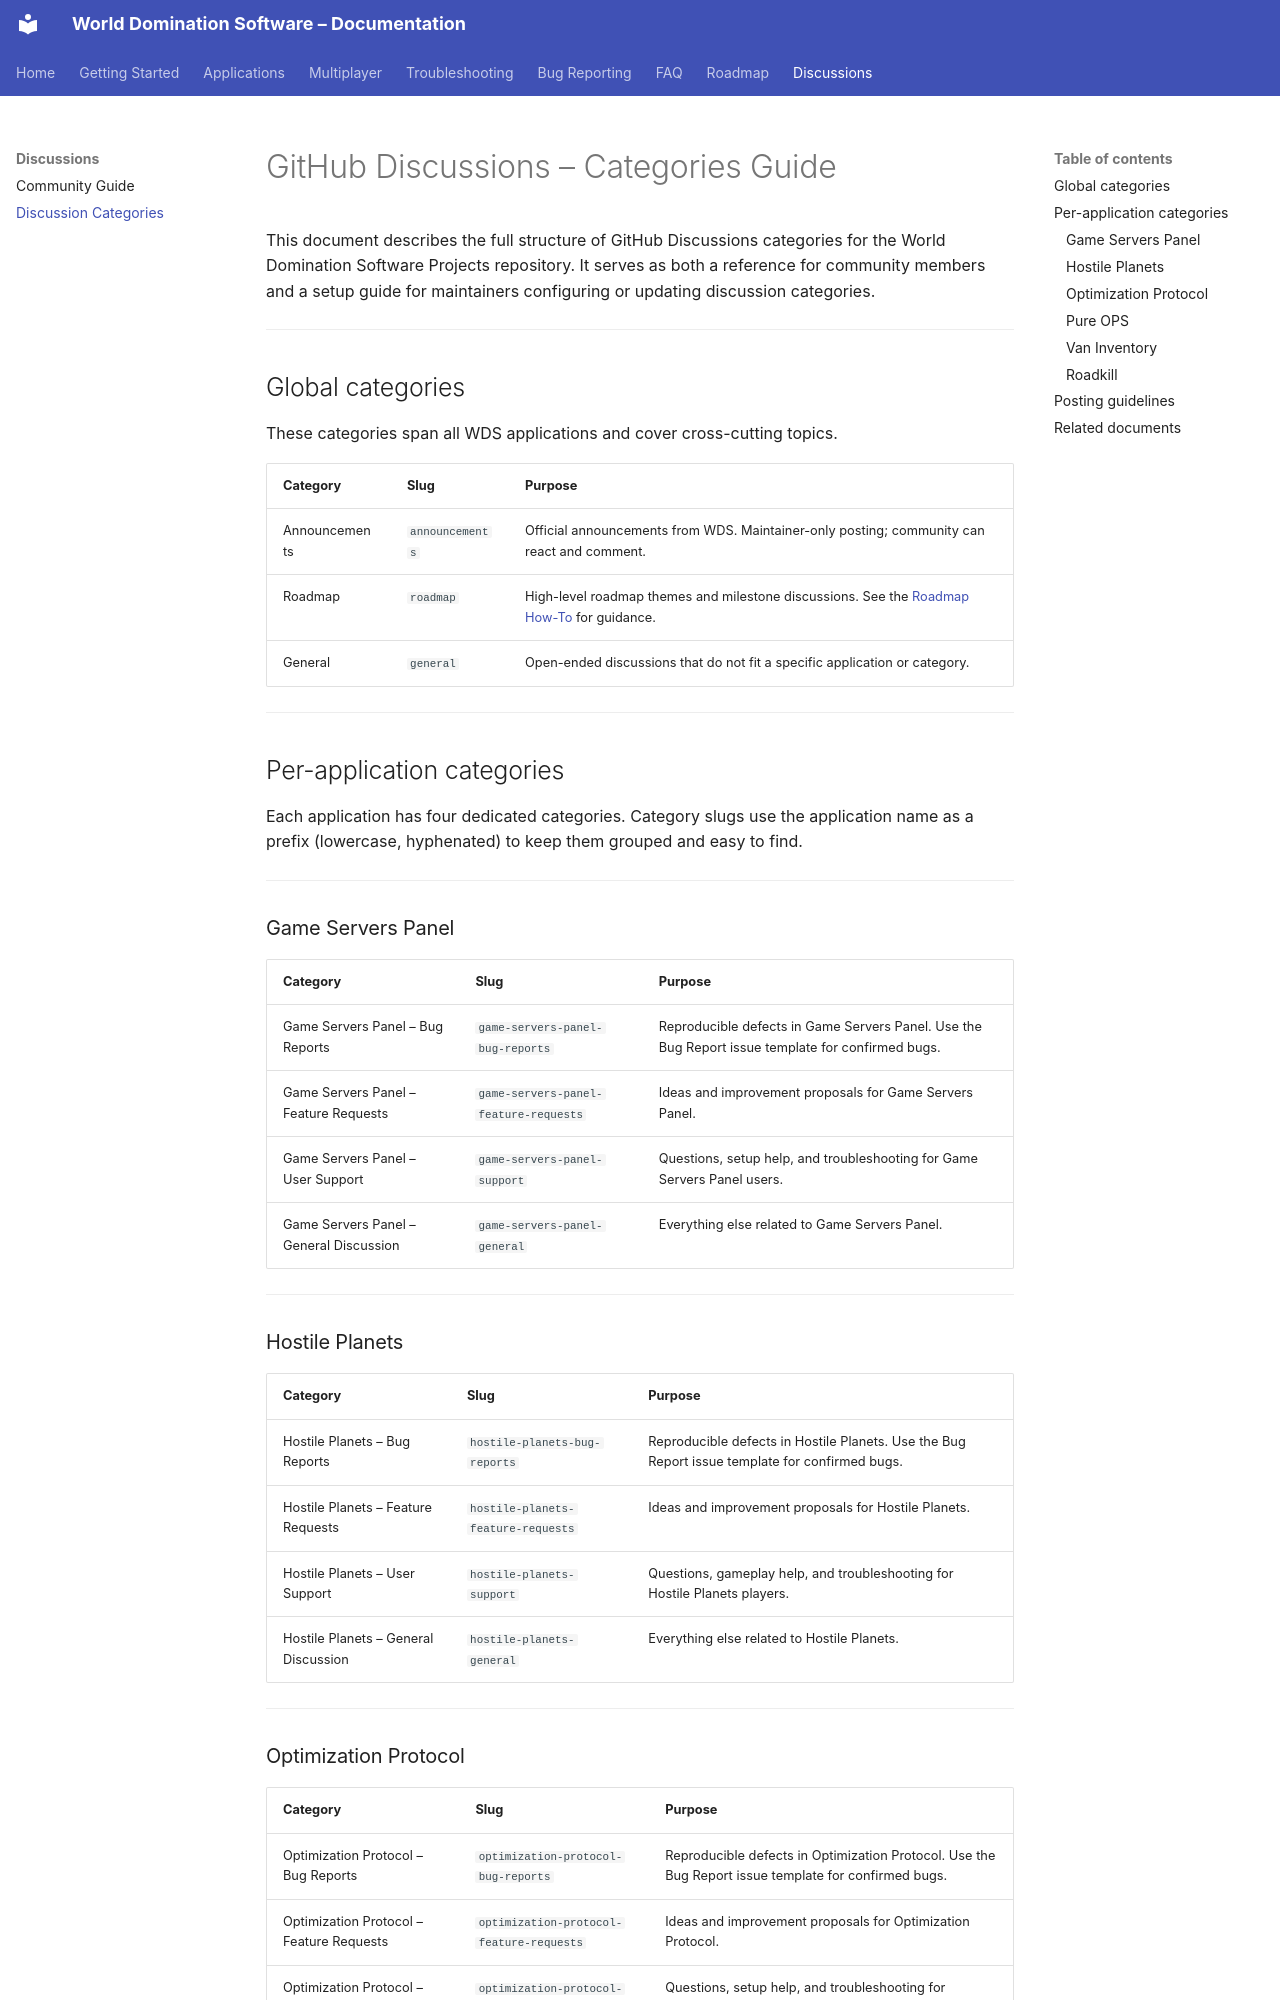

repository: World-Domination-Software/Projects · page: discussions/categories/index.html · generator: mkdocs

# GitHub Discussions – Categories Guide

This document describes the full structure of GitHub Discussions categories for the World Domination Software Projects repository. It serves as both a reference for community members and a setup guide for maintainers configuring or updating discussion categories.

---

## Global categories

These categories span all WDS applications and cover cross-cutting topics.

| Category | Slug | Purpose |
|---|---|---|
| Announcements | `announcements` | Official announcements from WDS. Maintainer-only posting; community can react and comment. |
| Roadmap | `roadmap` | High-level roadmap themes and milestone discussions. See the [Roadmap How-To](ROADMAP-HOWTO.md) for guidance. |
| General | `general` | Open-ended discussions that do not fit a specific application or category. |

---

## Per-application categories

Each application has four dedicated categories. Category slugs use the application name as a prefix (lowercase, hyphenated) to keep them grouped and easy to find.

---

### Game Servers Panel

| Category | Slug | Purpose |
|---|---|---|
| Game Servers Panel – Bug Reports | `game-servers-panel-bug-reports` | Reproducible defects in Game Servers Panel. Use the Bug Report issue template for confirmed bugs. |
| Game Servers Panel – Feature Requests | `game-servers-panel-feature-requests` | Ideas and improvement proposals for Game Servers Panel. |
| Game Servers Panel – User Support | `game-servers-panel-support` | Questions, setup help, and troubleshooting for Game Servers Panel users. |
| Game Servers Panel – General Discussion | `game-servers-panel-general` | Everything else related to Game Servers Panel. |

---

### Hostile Planets

| Category | Slug | Purpose |
|---|---|---|
| Hostile Planets – Bug Reports | `hostile-planets-bug-reports` | Reproducible defects in Hostile Planets. Use the Bug Report issue template for confirmed bugs. |
| Hostile Planets – Feature Requests | `hostile-planets-feature-requests` | Ideas and improvement proposals for Hostile Planets. |
| Hostile Planets – User Support | `hostile-planets-support` | Questions, gameplay help, and troubleshooting for Hostile Planets players. |
| Hostile Planets – General Discussion | `hostile-planets-general` | Everything else related to Hostile Planets. |

---
